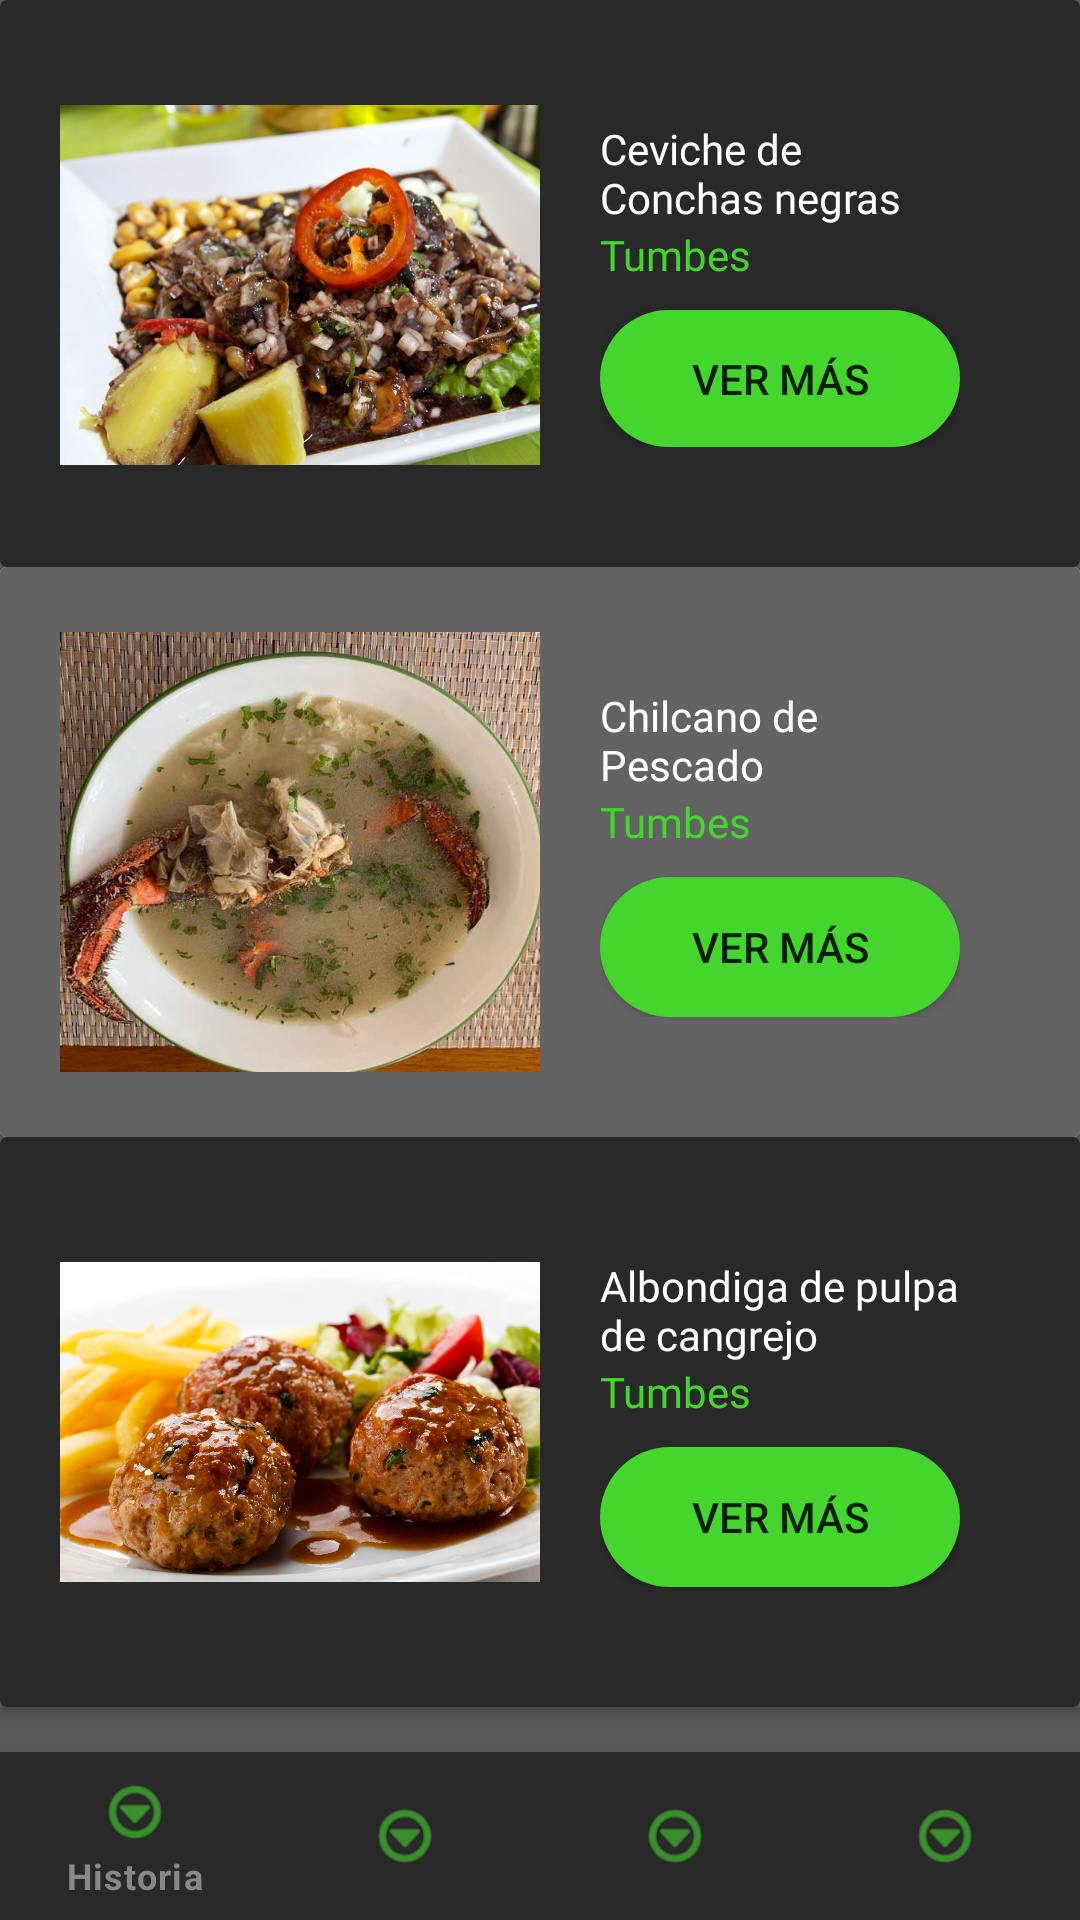

Here is an Android app screen rendered from its layout file. Give the layout XML and the strings, colors and styles it references.
<!-- AndroidManifest.xml: application theme Theme.Proy_Comidas_ep1 -->
<!-- res/layout/activity_platos_tumbes.xml -->
<?xml version="1.0" encoding="utf-8"?>
<androidx.constraintlayout.widget.ConstraintLayout xmlns:android="http://schemas.android.com/apk/res/android"
    xmlns:app="http://schemas.android.com/apk/res-auto"
    xmlns:tools="http://schemas.android.com/tools"
    android:layout_width="match_parent"
    android:layout_height="match_parent"
    android:background="@color/color_plomo"
    tools:context=".PlatosTumbesActivity">

    <LinearLayout
        android:layout_width="match_parent"
        android:layout_height="189dp"
        android:orientation="vertical"
        app:layout_constraintEnd_toEndOf="parent"
        app:layout_constraintHorizontal_bias="0.5"
        app:layout_constraintStart_toStartOf="parent"
        app:layout_constraintTop_toBottomOf="@+id/cardView3">

        <View
            android:id="@+id/divider4"
            android:layout_width="match_parent"
            android:layout_height="20dp"
            android:background="?android:attr/listDivider" />

        <Button
            android:id="@+id/btnRegresarMain"
            style="@style/boton_platos3"
            android:layout_width="wrap_content"
            android:layout_height="wrap_content"
            android:text="Regresar"
            android:textAlignment="center" />
    </LinearLayout>

    <FrameLayout
        android:id="@+id/frame_container"
        android:layout_width="match_parent"
        android:layout_height="match_parent"
        android:layout_alignParentTop="true"
        app:layout_behavior="@string/appbar_scrolling_view_behavior">

    </FrameLayout>

    <com.google.android.material.bottomnavigation.BottomNavigationView
        android:id="@+id/bottom_navigation"
        style="@style/BottomNavigation"
        android:layout_width="match_parent"
        android:layout_height="wrap_content"
        android:layout_alignParentStart="true"
        android:layout_alignParentLeft="true"
        android:layout_alignParentEnd="true"
        android:layout_alignParentRight="true"
        android:layout_alignParentBottom="true"
        android:elevation="8dp"
        app:labelVisibilityMode="selected"
        app:layout_constraintBottom_toBottomOf="parent"
        app:layout_constraintLeft_toLeftOf="parent"
        app:layout_constraintRight_toRightOf="parent"
        app:menu="@menu/bottom_navigation">

    </com.google.android.material.bottomnavigation.BottomNavigationView>

    <androidx.cardview.widget.CardView
        android:id="@+id/cardView"
        android:layout_width="match_parent"
        android:layout_height="wrap_content"
        app:layout_constraintEnd_toEndOf="parent"
        app:layout_constraintHorizontal_bias="0.5"
        app:layout_constraintStart_toStartOf="parent"
        app:layout_constraintTop_toTopOf="parent">

        <LinearLayout
            android:layout_width="match_parent"
            android:layout_height="189dp"
            android:background="@color/color_plomon"
            android:orientation="horizontal"
            android:padding="20dp">

            <ImageView
                android:id="@+id/imageView2"
                android:layout_width="match_parent"
                android:layout_height="150dp"
                android:layout_weight="1"
                app:srcCompat="@drawable/conchas_negras" />

            <LinearLayout
                android:layout_width="match_parent"
                android:layout_height="match_parent"
                android:layout_weight="1"
                android:orientation="vertical"
                android:padding="20dp">

                <TextView
                    android:id="@+id/textView8"
                    android:layout_width="match_parent"
                    android:layout_height="wrap_content"
                    android:fontFamily="@font/roboto_medium"
                    android:text="Ceviche de Conchas negras"
                    android:textColor="@color/white" />

                <TextView
                    android:id="@+id/textView9"
                    android:layout_width="match_parent"
                    android:layout_height="wrap_content"
                    android:fontFamily="@font/roboto_light"
                    android:text="Tumbes"
                    android:textColor="@color/color_verdec" />

                <View
                    android:id="@+id/divider"
                    android:layout_width="match_parent"
                    android:layout_height="9dp" />

                <Button
                    android:id="@+id/button"
                    style="@style/boton_platos2"
                    android:layout_width="match_parent"
                    android:layout_height="wrap_content"
                    android:insetTop="6dp"
                    android:text="Ver más"
                    android:textSize="14sp" />

            </LinearLayout>
        </LinearLayout>
    </androidx.cardview.widget.CardView>

    <androidx.cardview.widget.CardView
        android:id="@+id/cardView2"
        android:layout_width="match_parent"
        android:layout_height="wrap_content"
        app:layout_constraintEnd_toEndOf="parent"
        app:layout_constraintHorizontal_bias="0.5"
        app:layout_constraintStart_toStartOf="parent"
        app:layout_constraintTop_toBottomOf="@+id/cardView">

        <LinearLayout
            android:layout_width="match_parent"
            android:layout_height="match_parent"
            android:background="@color/color_plomo"
            android:orientation="horizontal"
            android:padding="20dp">

            <ImageView
                android:id="@+id/imageView100"
                android:layout_width="match_parent"
                android:layout_height="150dp"
                android:layout_weight="1"
                app:srcCompat="@drawable/chilcano_pescado" />

            <LinearLayout
                android:layout_width="match_parent"
                android:layout_height="match_parent"
                android:layout_weight="1"
                android:orientation="vertical"
                android:padding="20dp">

                <TextView
                    android:id="@+id/textView101"
                    android:layout_width="match_parent"
                    android:layout_height="wrap_content"
                    android:fontFamily="@font/roboto_medium"
                    android:text="Chilcano de Pescado"
                    android:textColor="@color/white" />

                <TextView
                    android:id="@+id/textView102"
                    android:layout_width="match_parent"
                    android:layout_height="wrap_content"
                    android:fontFamily="@font/roboto_light"
                    android:text="Tumbes"
                    android:textColor="@color/color_verdec" />

                <View
                    android:id="@+id/divider3"
                    android:layout_width="match_parent"
                    android:layout_height="9dp" />

                <Button
                    android:id="@+id/button3"
                    style="@style/boton_platos2"
                    android:layout_width="match_parent"
                    android:layout_height="wrap_content"
                    android:insetTop="6dp"
                    android:text="Ver más"
                    android:textSize="14sp" />

            </LinearLayout>
        </LinearLayout>
    </androidx.cardview.widget.CardView>

    <androidx.cardview.widget.CardView
        android:id="@+id/cardView3"
        android:layout_width="match_parent"
        android:layout_height="wrap_content"
        app:layout_constraintTop_toBottomOf="@+id/cardView2">

        <LinearLayout
            android:layout_width="match_parent"
            android:layout_height="match_parent"
            android:background="@color/color_plomon"
            android:orientation="horizontal"
            android:padding="20dp">

            <ImageView
                android:id="@+id/imageView104"
                android:layout_width="match_parent"
                android:layout_height="150dp"
                android:layout_weight="1"
                app:srcCompat="@drawable/albondigas_cangrejo" />

            <LinearLayout
                android:layout_width="match_parent"
                android:layout_height="match_parent"
                android:layout_weight="1"
                android:orientation="vertical"
                android:padding="20dp">

                <TextView
                    android:id="@+id/textView105"
                    android:layout_width="match_parent"
                    android:layout_height="wrap_content"
                    android:fontFamily="@font/roboto_medium"
                    android:text="Albondiga de pulpa de cangrejo"
                    android:textColor="@color/white" />

                <TextView
                    android:id="@+id/textView106"
                    android:layout_width="match_parent"
                    android:layout_height="wrap_content"
                    android:fontFamily="@font/roboto_light"
                    android:text="Tumbes"
                    android:textColor="@color/color_verdec" />

                <View
                    android:id="@+id/divider2"
                    android:layout_width="match_parent"
                    android:layout_height="9dp" />

                <Button
                    android:id="@+id/button2"
                    style="@style/boton_platos2"
                    android:layout_width="match_parent"
                    android:layout_height="wrap_content"
                    android:insetTop="6dp"
                    android:text="Ver más"
                    android:textSize="14sp" />

            </LinearLayout>
        </LinearLayout>
    </androidx.cardview.widget.CardView>

</androidx.constraintlayout.widget.ConstraintLayout>
<!-- resources referenced by this layout -->
<resources>
  <color name="color_plomo">#FF636363</color>
  <color name="color_plomon">#FF292929</color>
  <color name="color_verdec">#FF44D62C</color>
  <color name="white">#FFFFFFFF</color>
  <!-- drawable albondigas_cangrejo: jpg bitmap (drawable, 683252 bytes) -->
  <!-- drawable chilcano_pescado: jpg bitmap (drawable, 49207 bytes) -->
  <!-- drawable conchas_negras: jpg bitmap (drawable, 328213 bytes) -->
  <style name="BottomNavigation">
          <item name="android:background">@color/color_plomon</item>
          <item name="itemIconTint">@color/color_verdec</item>
          <item name="itemTextColor">@color/color_plomoc</item>
      </style>
  <style name="boton_platos2">
          <item name="backgroundTint">@null</item>
          <item name="android:background">@drawable/boton_platos2</item>
      </style>
  <style name="boton_platos3">
          <item name="backgroundTint">@null</item>
          <item name="android:background">@drawable/boton_platos3</item>
      </style>
  <style name="Theme.Proy_Comidas_ep1" parent="Theme.MaterialComponents.DayNight.DarkActionBar">
          
          <item name="colorPrimary">@color/purple_500</item>
          <item name="colorPrimaryVariant">@color/purple_700</item>
          <item name="colorOnPrimary">@color/white</item>
          
          <item name="colorSecondary">@color/teal_200</item>
          <item name="colorSecondaryVariant">@color/teal_700</item>
          <item name="colorOnSecondary">@color/black</item>
          
          <item name="android:statusBarColor" tools:targetApi="l">?attr/colorPrimaryVariant</item>
          
      </style>
  <color name="color_plomoc">#FF888888</color>
  <!-- drawable boton_platos2 (drawable) -->
  <?xml version="1.0" encoding="utf-8"?>
  <shape xmlns:android="http://schemas.android.com/apk/res/android"
      android:shape="rectangle">
      <solid android:color="@color/color_verdec"/>
      <corners
          android:radius="50dp"
          />
  </shape>
  <!-- drawable boton_platos3 (drawable) -->
  <?xml version="1.0" encoding="utf-8"?>
  <shape xmlns:android="http://schemas.android.com/apk/res/android"
      android:shape="rectangle">
      <solid android:color="@color/color_verden"/>
      <corners
          android:radius="50dp"
          />
  </shape>
  <color name="purple_500">#FF6200EE</color>
  <color name="purple_700">#FF3700B3</color>
  <color name="teal_200">#FF03DAC5</color>
  <color name="teal_700">#FF018786</color>
  <color name="black">#FF000000</color>
  <color name="color_verden">#FF062B00</color>
</resources>
